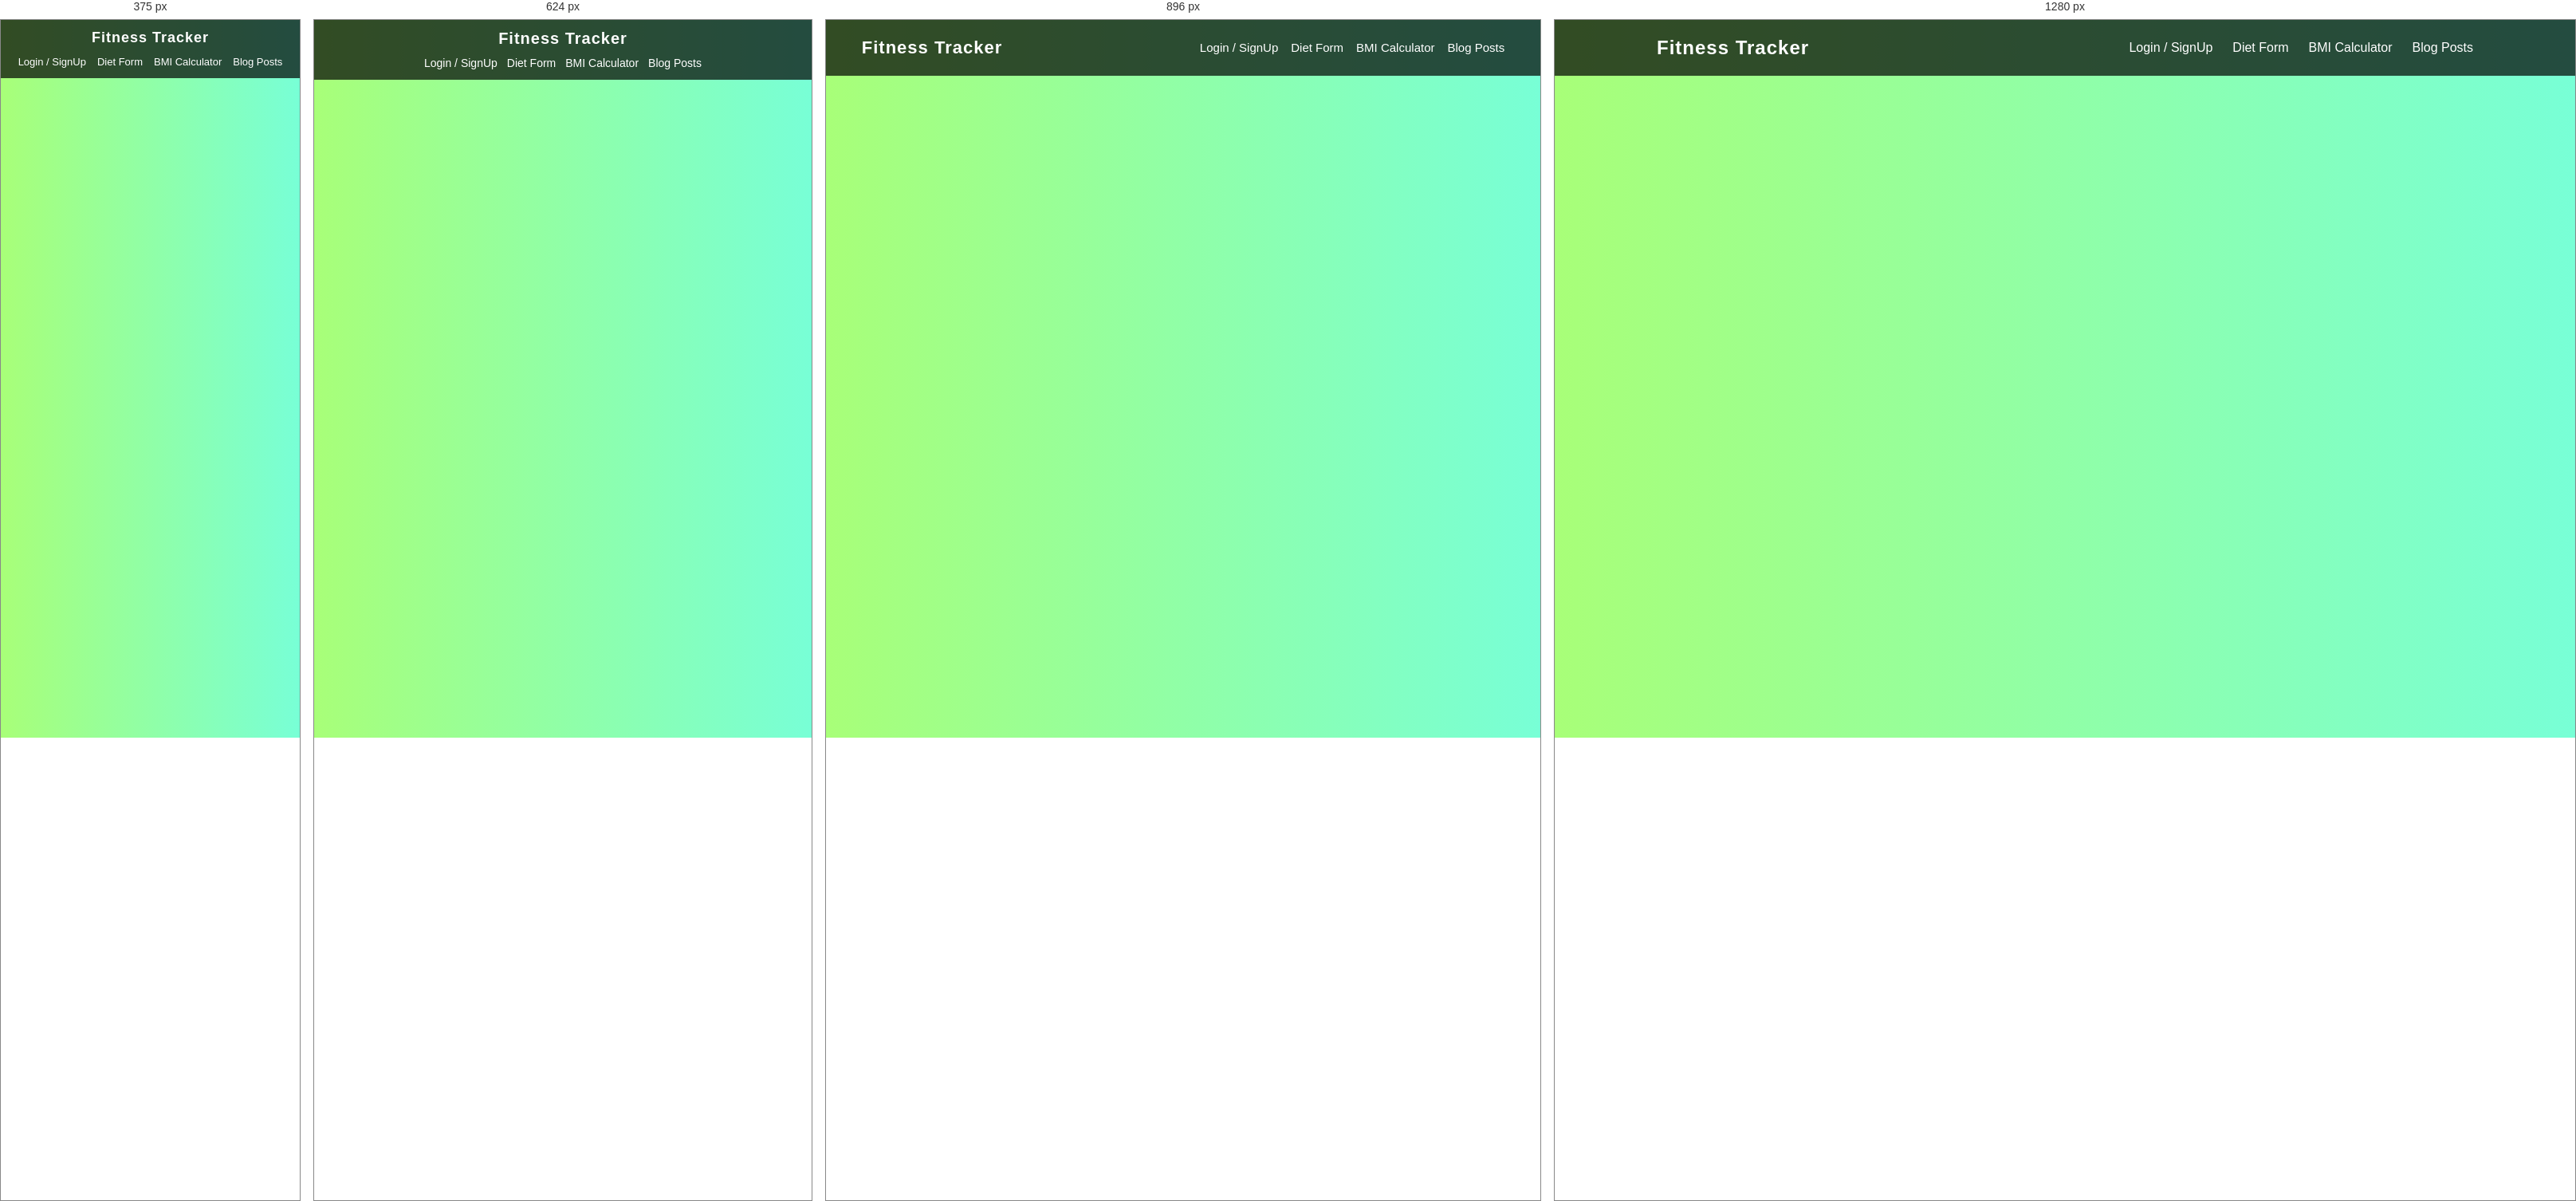
Rendered at 375 px, 624 px, 896 px and 1280 px, left to right.

<!-- file: header.html -->
<!DOCTYPE html>
<html lang="en">
<head>
    <meta charset="UTF-8">
    <meta name="viewport" content="width=device-width, initial-scale=1.0">
    <title>Document</title>
    <link rel="stylesheet" href="global.css">
</head>
<body>
    <header>
  <h1>Fitness Tracker</h1>
  <nav>
    <ul>
      <li><a href="register.html">Login / SignUp</a></li>
      <li><a href="dietForm.html">Diet Form</a></li>
      <li><a href="bmi.html">BMI Calculator</a></li>
      <li><a href="blogs.html">Blog Posts</a></li>
    </ul>
  </nav>
</header>

</body>
</html>

/* @media block from global.css */
@media (max-width: 1024px) {
  header {
    padding: 10px 5%;
  }

  header h1 {
    font-size: 22px;
  }

  nav ul {
    gap: 16px;
  }

  nav ul li a {
    font-size: 15px;
  }

  main {
    width: 95%;
  }
}

/* @media block from global.css */
@media (max-width: 768px) {
  header {
    flex-direction: column;
    padding: 12px 5%;
  }

  header h1 {
    font-size: 20px;
  }

  nav ul {
    gap: 12px;
  }

  nav ul li a {
    font-size: 14px;
  }

  main {
    margin-top: 120px;
    width: 92%;
  }
}

/* @media block from global.css */
@media (max-width: 480px) {
  header h1 {
    font-size: 18px;
  }

  nav ul {
    gap: 8px 14px;
  }

  nav ul li a {
    font-size: 13px;
  }

  main {
    margin-top: 130px;
    width: 95%;
  }
}